Image classification data set "hsv_dataset" (mizanulridhoaohana/klasifikasi_buah on GitHub). Class labels (3): manggis, pisang, rambutan.

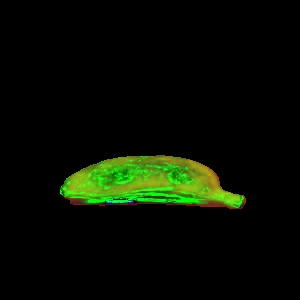
Label: pisang

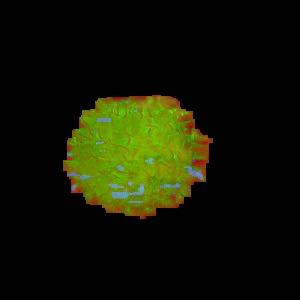
Label: rambutan

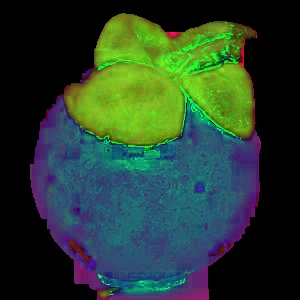
Label: manggis

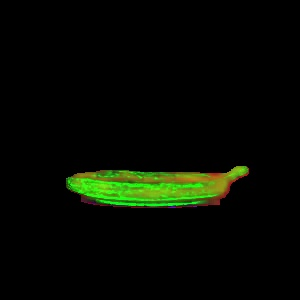
Label: pisang

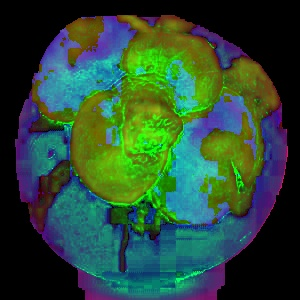
Label: manggis

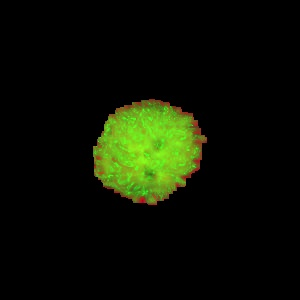
Label: rambutan
